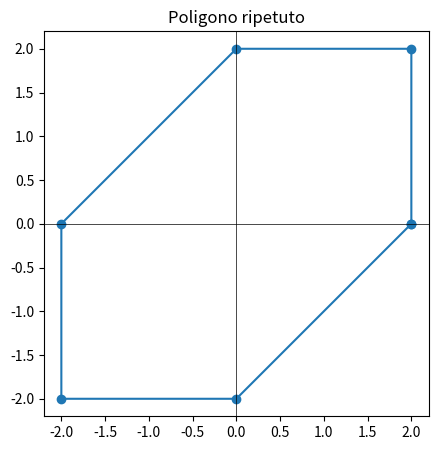
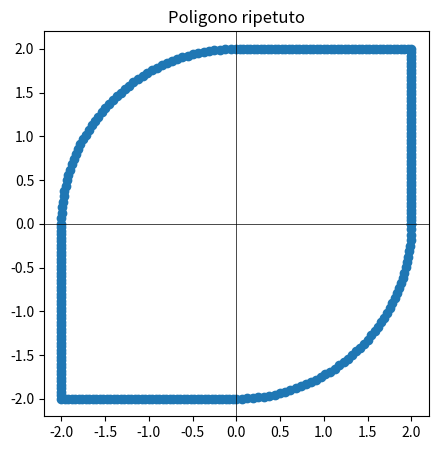

Reproduce these figures in Python, in order.
"""
This script provides the functions to calculate the geometry of a fuel grain and the needed outputs:
    Port area, Burning area, Chamber volume
"""
import numpy as np
import matplotlib.pyplot as plt

def plot_polygon(x, y, title=None):
    """
    Plots a polygon. Generated by Copilot.
    :param x:
    :param y:
    :param title:
    :return:
    """
    x = np.asarray(x); y = np.asarray(y)
    plt.figure(figsize=(5,5))
    plt.plot(np.r_[x, x[0]], np.r_[y, y[0]], '-o')
    plt.axhline(0, color='k', linewidth=0.5)
    plt.axvline(0, color='k', linewidth=0.5)
    plt.gca().set_aspect('equal', 'box')
    if title:
        plt.title(title)
    plt.show()

def create_regular_poligon(n_sides, circum_radius):
    """
    Generates a regular poligon inscripted in the circumference.
    :param n_sides: Number of sides
    :param circum_radius: Radius of circumscribed circonference
    :return: x_poly, y_poly
    """
    theta = 2 * np.pi / n_sides
    thetas = np.arange(0, n_sides, 1)
    thetas = thetas * theta
    x_poly = circum_radius * np.cos(thetas)
    y_poly = circum_radius * np.sin(thetas)
    return x_poly, y_poly

def create_repeated_instance(x, y, n_instances):
    """
    Given the points, repeats an instance around the origin for the given number.
    It also removes the points sharing the same location.
    :param x: x-axis points
    :param y: y-axis points
    :param n_instances: number of instances to repeat
    :return: x_u, y_u
    """
    theta = 2 * np.pi / n_instances
    thetas = np.arange(0, n_instances, 1) * theta

    angles = np.arctan2(y, x)
    radius = np.hypot(x, y)

    angles_rep = []
    radius_rep = []
    for i in range(n_instances):
        angles_rep.append(thetas[i]+angles)
        radius_rep.append(radius)

    angles_rep = np.array(angles_rep).ravel()
    radius_rep = np.array(radius_rep).ravel()

    x_rep = radius_rep * np.cos(angles_rep)
    y_rep = radius_rep * np.sin(angles_rep)

    pts = np.vstack((x_rep, y_rep)).T
    _, idx = np.unique(pts, axis=0, return_index=True)
    idx_sorted = np.sort(idx)
    pts_unique_in_order = pts[idx_sorted]
    x_u, y_u = pts_unique_in_order[:, 0], pts_unique_in_order[:, 1]

    return x_u, y_u

def translate_figure(x, y):
    """
    This function is used to translate the figure coordinates to have the origin inside it.
    :param x: np.array of x values
    :param y: np.array of y values
    :return: x_translated, y_translated
    """
    xG = np.sum(x) / np.size(x)
    yG = np.sum(y) / np.size(y)

    x_translated = x - xG
    y_translated = y - yG
    return x_translated, y_translated

def sort_input(x, y):
    """
    This function sorts the (x, y) inputs to be couterclock-wise.
    Use it carefully because it may change the desired geometry.
    :param x: np.array of x values
    :param y: np.array of y values
    :return: x_sorted, y_sorted
    """
    thetas = np.atan2(y, x)
    thetas[thetas < 0] += 2 * np.pi

    sorted_indices = np.argsort(thetas)
    x_sorted = x[sorted_indices]
    y_sorted = y[sorted_indices]
    return x_sorted, y_sorted

def fill_borders(x, y, n_points_per_side):
    """
    Linear fill between (x, y) points.
    :param x: x-axis points
    :param y: y-axis points
    :param n_points_per_side: number of points between every x and y
    :return: x_fill, y_fill
    """
    x2 = np.r_[x, x[0]]
    y2 = np.r_[y, y[0]]

    x1 = x2[1:]
    y1 = y2[1:]

    t = np.linspace(0, 1, n_points_per_side + 1)[:-1]
    dx = (x1 - x)[:, None]  # (N,1)
    dy = (y1 - y)[:, None]  # (N,1)
    xs = x[:, None] + dx * t[None, :]  # (N,k)
    ys = y[:, None] + dy * t[None, :]  # (N,k)

    x_fill = xs.ravel()
    y_fill = ys.ravel()

    return x_fill, y_fill

def fill_borders_circumference(x, y, n_points_per_side):
    """
    Circular fill between (x, y) points if they have the same radius, or linear fill otherwise.
    :param x: x-axis points
    :param y: y-axis points
    :param n_points_per_side: number of points between every x and y
    :return: x_fill, y_fill
    """
    x2 = np.r_[x, x[0]]
    y2 = np.r_[y, y[0]]

    x0 = x2[:-1]
    y0 = y2[:-1]
    x1 = x2[1:]
    y1 = y2[1:]

    t = np.linspace(0, 1, n_points_per_side + 1)[:-1]
    dx = (x1 - x)[:, None]  # (N,1)
    dy = (y1 - y)[:, None]  # (N,1)

    r0 = np.hypot(x0, y0)
    r1 = np.hypot(x1, y1)
    same_r = np.isclose(r0, r1, atol=1e-12)

    theta0 = np.arctan2(y0, x0)  # (-pi, pi]
    theta1 = np.arctan2(y1, x1)
    delta = theta1 - theta0
    delta = (delta + np.pi) % (2.0 * np.pi) - np.pi

    t_row = t[None, :]  # (1,k)

    xs_lin = x0[:, None] + dx * t_row
    ys_lin = y0[:, None] + dy * t_row

    r0_col = r0[:, None]
    theta0_col = theta0[:, None]
    delta_col = delta[:, None]
    thetas = theta0_col + delta_col * t_row  # (N,k)
    xs_circ = r0_col * np.cos(thetas)
    ys_circ = r0_col * np.sin(thetas)

    mask = same_r[:, None]  # (N,1) broadcastable
    xs_block = np.where(mask, xs_circ, xs_lin)
    ys_block = np.where(mask, ys_circ, ys_lin)

    x_fill = xs_block.ravel()
    y_fill = ys_block.ravel()

    return x_fill, y_fill

def calculate_surfaces_from_points(x, y, lc, step=0.0):
    """
    This function calculates port area and burning area of a fuel grain, given the section points and the length.
    If step is different from zero, it calculates the burning area of a swirled grain.
    Burning area calculation has some uncertainties, an efficiency based on observations was developed.
    :param x: np.array of x values [m]
    :param y: np.array of y values [m]
    :param lc: Grain length [m]
    :param step: Helix step [m]
    :return: Port_area [m^2], Burning_area [m^2]
    """

    r = np.hypot(x, y)

    x2 = np.r_[x, x[0]]
    y2 = np.r_[y, y[0]]
    r2 = np.r_[r, r[0]]

    dx = np.diff(x2)
    dy = np.diff(y2)

    a = r2[:-1] # (a) side of the triangle formed by two points and the origin
    b = r2[1:] # (b) side of the triangle formed by two points and the origin
    c = np.hypot(dx, dy) # (c) side of the triangle formed by two points and the origin

    p = (a + b + c) / 2

    area_term = p * (p - a) * (p - b) * (p - c)
    area_term[area_term < 0] = 0.0
    areas = np.sqrt(area_term)  # Erone di Alessandria
    PortArea = np.sum(areas)

    perimeter = np.sum(c)
    if step == 0.0:
        BurningArea = perimeter * lc
    else:
        #Kerr = 0.2*0.1*2*np.pi/(0.96*16) # from observations
        #rend = 1 - Kerr * perimeter / step
        #Kerr = 0.2 * 0.1 / (2 * np.sqrt(2)) # from observations
        #rend = 1 - 0.908 * Kerr * np.max(r) / step
        #print(rend)

        h = min(np.min(c), step) / 10

        dtheta = h * 360 / step
        n_step = lc / h

        thetas = np.atan2(y, x) + np.deg2rad(dtheta)
        xT = r * np.cos(thetas)
        yT = r * np.sin(thetas)
        s = np.abs(dx*yT - dy*xT + dy*x - dx*y) / np.hypot(dx, dy)

        H = np.hypot(h, s)

        BurningArea = n_step * np.sum(H * c)

    return PortArea, BurningArea

def burn_surface(x, y, z, regression_rate, dt):
    x2 = np.r_[x, x[0]]
    y2 = np.r_[y, y[0]]

    dx = np.diff(x2)
    dy = np.diff(y2)
    dr = np.hypot(dx, dy)

    dx = dx/dr
    dy = dy/dr
    tangentials = np.vstack((dx, dy)).T


if __name__ == "__main__":
    #lc = 2  # lunghezza del grano [m]
    radius = 8
    step = 26.336  # passo elica [m]
    lc = step
    n_points_per_side = 50

    # ---- Test 1: quadrato semplice ----
    # definisco quadrato non centrato e punti in ordine casuale
    #x_sq = np.array([2.0, 2.0, 0.0, 0.0])
    #y_sq = np.array([0.0, 2.0, 2.0, 0.0])
    x_sq, y_sq = create_regular_poligon(6, radius)
    # mischio gli indici per simulare input disordinato
    perm = np.random.permutation(len(x_sq))
    x_sq_shuffled = x_sq[perm]
    y_sq_shuffled = y_sq[perm]

    print("==== TEST 1: Quadrato (lato=2) ====")

    # trasla e ordina
    x_t, y_t = translate_figure(x_sq_shuffled, y_sq_shuffled)
    x_s, y_s = sort_input(x_t, y_t)


    x_f, y_f = fill_borders(x_s, y_s, n_points_per_side)

    # calcolo superfici
    port_area, burning_area = calculate_surfaces_from_points(x_f, y_f, lc)
    print(f"Quadrato: PortArea = {port_area:.6f} m^2 ; BurningArea (step=0) = {burning_area:.6f} m^2")
    # atteso: PortArea ~ 4 (area quadrato lato 2), ma nota: funzione somma aree triangoli con origine -> area effettiva interna
    # per quadrato centrato l'area dovrebbe essere 4.0

    port_area4, burning_area4 = calculate_surfaces_from_points(x_f, y_f, lc, step)
    print(f"Quadrato: PortArea = {port_area4:.6f} m^2 ; BurningArea (step={step:.3f}) = {burning_area4:.6f} m^2")

    # ---- Test 2: poligono irregolare (approssimazione cerchio) ----
    theta = np.linspace(0, 2 * np.pi, 50, endpoint=False)
    r = 1.0 + 0.2 * np.cos(3 * theta)  # forma non convessa ma chiusa
    x_poly = (r * np.cos(theta)) + 0.5  # traslato per test translate
    y_poly = (r * np.sin(theta)) - 0.3

    print("\n==== TEST 2: Poligono irregolare ====")


    x_t2, y_t2 = translate_figure(x_poly, y_poly)
    x_s2, y_s2 = sort_input(x_t2, y_t2)

    port_area2, burning_area2 = calculate_surfaces_from_points(x_s2, y_s2, lc)
    print(f"Poligono: PortArea = {port_area2:.6f} m^2 ; BurningArea (step=0) = {burning_area2:.6f} m^2")

    # ---- Test 3: burning area with step > 0 (esempio) ----

    port_area3, burning_area3 = calculate_surfaces_from_points(x_s2, y_s2, lc, step)
    print(f"Poligono (step={step} m): PortArea = {port_area3:.6f} m^2 ; BurningArea (step={step:.3f}) = {burning_area3:.6f} m^2")

    # ---- Quick numeric checks: confronto area con shoelace ----
    def shoelace_area(x, y):
        x = np.asarray(x);
        y = np.asarray(y)
        x2 = np.r_[x, x[0]]
        y2 = np.r_[y, y[0]]
        return 0.5 * np.abs(np.sum(x2[:-1] * y2[1:] - x2[1:] * y2[:-1]))


    area_shoelace_sq = shoelace_area(x_s, y_s)
    area_shoelace_poly = shoelace_area(x_s2, y_s2)
    print("\nConfronti con shoelace:")
    print(f"Quadrato: PortArea (triangles) = {port_area:.6f}, Shoelace = {area_shoelace_sq:.6f}")
    print(f"Poligono: PortArea (triangles) = {port_area2:.6f}, Shoelace = {area_shoelace_poly:.6f}")

    """
    plot_polygon(x_sq_shuffled, y_sq_shuffled, title='Quadrato (shuffled input)')
    plot_polygon(x_s, y_s, title='Quadrato (translated + sorted CCW)')
    plot_polygon(x_f, y_f, title='Quadrato (filled borders)')
    plot_polygon(x_poly, y_poly, title='Poligono irregolare (input)')
    plot_polygon(x_s2, y_s2, title='Poligono irregolare (translated + sorted CCW)')
    """

    # Assert ragionevoli (tolleranza)
    tol = 1e-6
    assert abs(port_area - area_shoelace_sq) < 1e-8 or abs(port_area - area_shoelace_sq) / max(area_shoelace_sq,
                                                                                               1e-12) < 1e-6, "PortArea mismatch for square"
    assert abs(port_area2 - area_shoelace_poly) < 1e-6 or abs(port_area2 - area_shoelace_poly) / max(area_shoelace_poly,
                                                                                                     1e-12) < 1e-6, "PortArea mismatch for polygon"

    print("\nTutti i test completati con successo.")

    x_inst = np.array([2.0, 2.0, 0.0])
    y_inst = np.array([0.0, 2.0, 2.0])
    x_rep, y_rep = create_repeated_instance(x_inst, y_inst, 2)
    plot_polygon(x_rep, y_rep, title='Poligono ripetuto')
    x_fillc, y_fillc = fill_borders_circumference(x_rep, y_rep, 50)
    plot_polygon(x_fillc, y_fillc, title='Poligono ripetuto')
